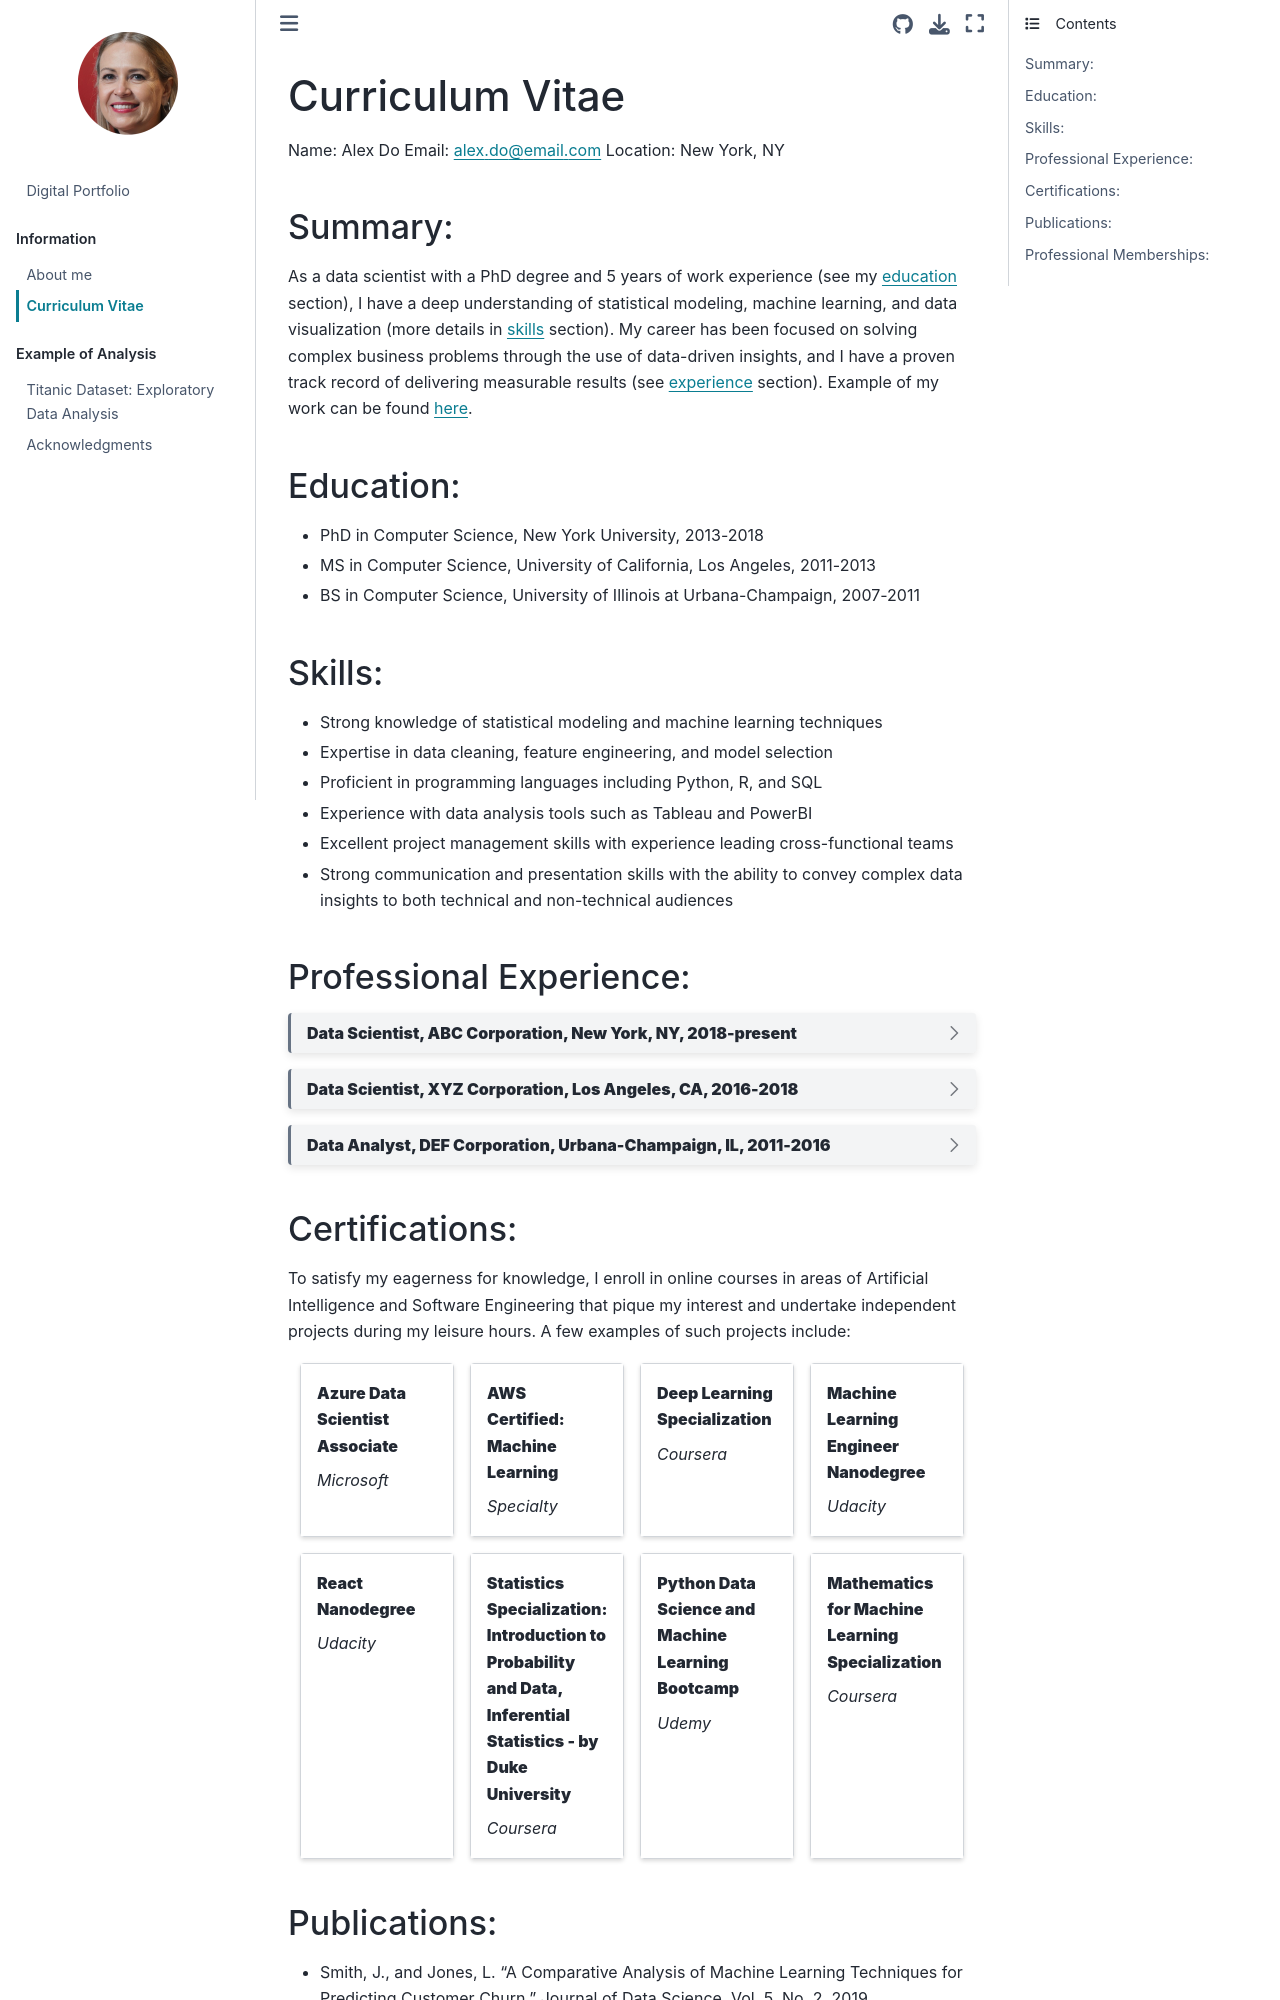

repository: NinjaMeowMeow/digital-portfolio · page: cv.html · generator: jekyll

# Curriculum Vitae

Name: Alex Do 
Email: alex.do@email.com 
Location: New York, NY

## Summary:
As a data scientist with a PhD degree and 5 years of work experience (see my [education](#education) section), I have a deep understanding of statistical modeling, machine learning, and data visualization (more details in [skills](#skills) section). My career has been focused on solving complex business problems through the use of data-driven insights, and I have a proven track record of delivering measurable results (see [experience](#professional-experience) section). Example of my work can be found [here](analysis_example.ipynb).

## Education:
- PhD in Computer Science, New York University, 2013-2018
- MS in Computer Science, University of California, Los Angeles, 2011-2013
- BS in Computer Science, University of Illinois at Urbana-Champaign, 2007-2011

## Skills:
- Strong knowledge of statistical modeling and machine learning techniques
- Expertise in data cleaning, feature engineering, and model selection
- Proficient in programming languages including Python, R, and SQL
- Experience with data analysis tools such as Tableau and PowerBI
- Excellent project management skills with experience leading cross-functional teams
- Strong communication and presentation skills with the ability to convey complex data insights to both technical and non-technical audiences

## Professional Experience:
:::{dropdown} **Data Scientist, ABC Corporation, New York, NY, 2018-present**
- Lead data scientist for a team of five data scientists working on projects in finance, healthcare, and retail industries
- Developed machine learning models to predict customer churn and identify upsell opportunities for a retail client, resulting in a 20% increase in revenue
- Created a dashboard to visualize customer engagement metrics for a healthcare client, resulting in a 15% increase in patient satisfaction scores
- Conducted data analysis and provided recommendations to executive leadership on strategic initiatives
- Mentored junior data scientists on best practices for data analysis and machine learning
:::

:::{dropdown} **Data Scientist, XYZ Corporation, Los Angeles, CA, 2016-2018**
- Conducted data analysis to identify opportunities for cost savings in the supply chain, resulting in a 10% reduction in supply chain costs
- Developed machine learning models to predict customer behavior for a financial client, resulting in a 25% increase in loan approvals
- Created a dashboard to visualize key performance metrics for a marketing campaign, resulting in a 30% increase in conversions
- Collaborated with cross-functional teams to develop and implement data-driven solutions
:::

:::{dropdown} **Data Analyst, DEF Corporation, Urbana-Champaign, IL, 2011-2016**
- Conducted data analysis to identify opportunities for process improvement in manufacturing operations
- Created reports and dashboards to visualize key performance metrics for executive leadership
- Collaborated with cross-functional teams to implement process improvements
:::
